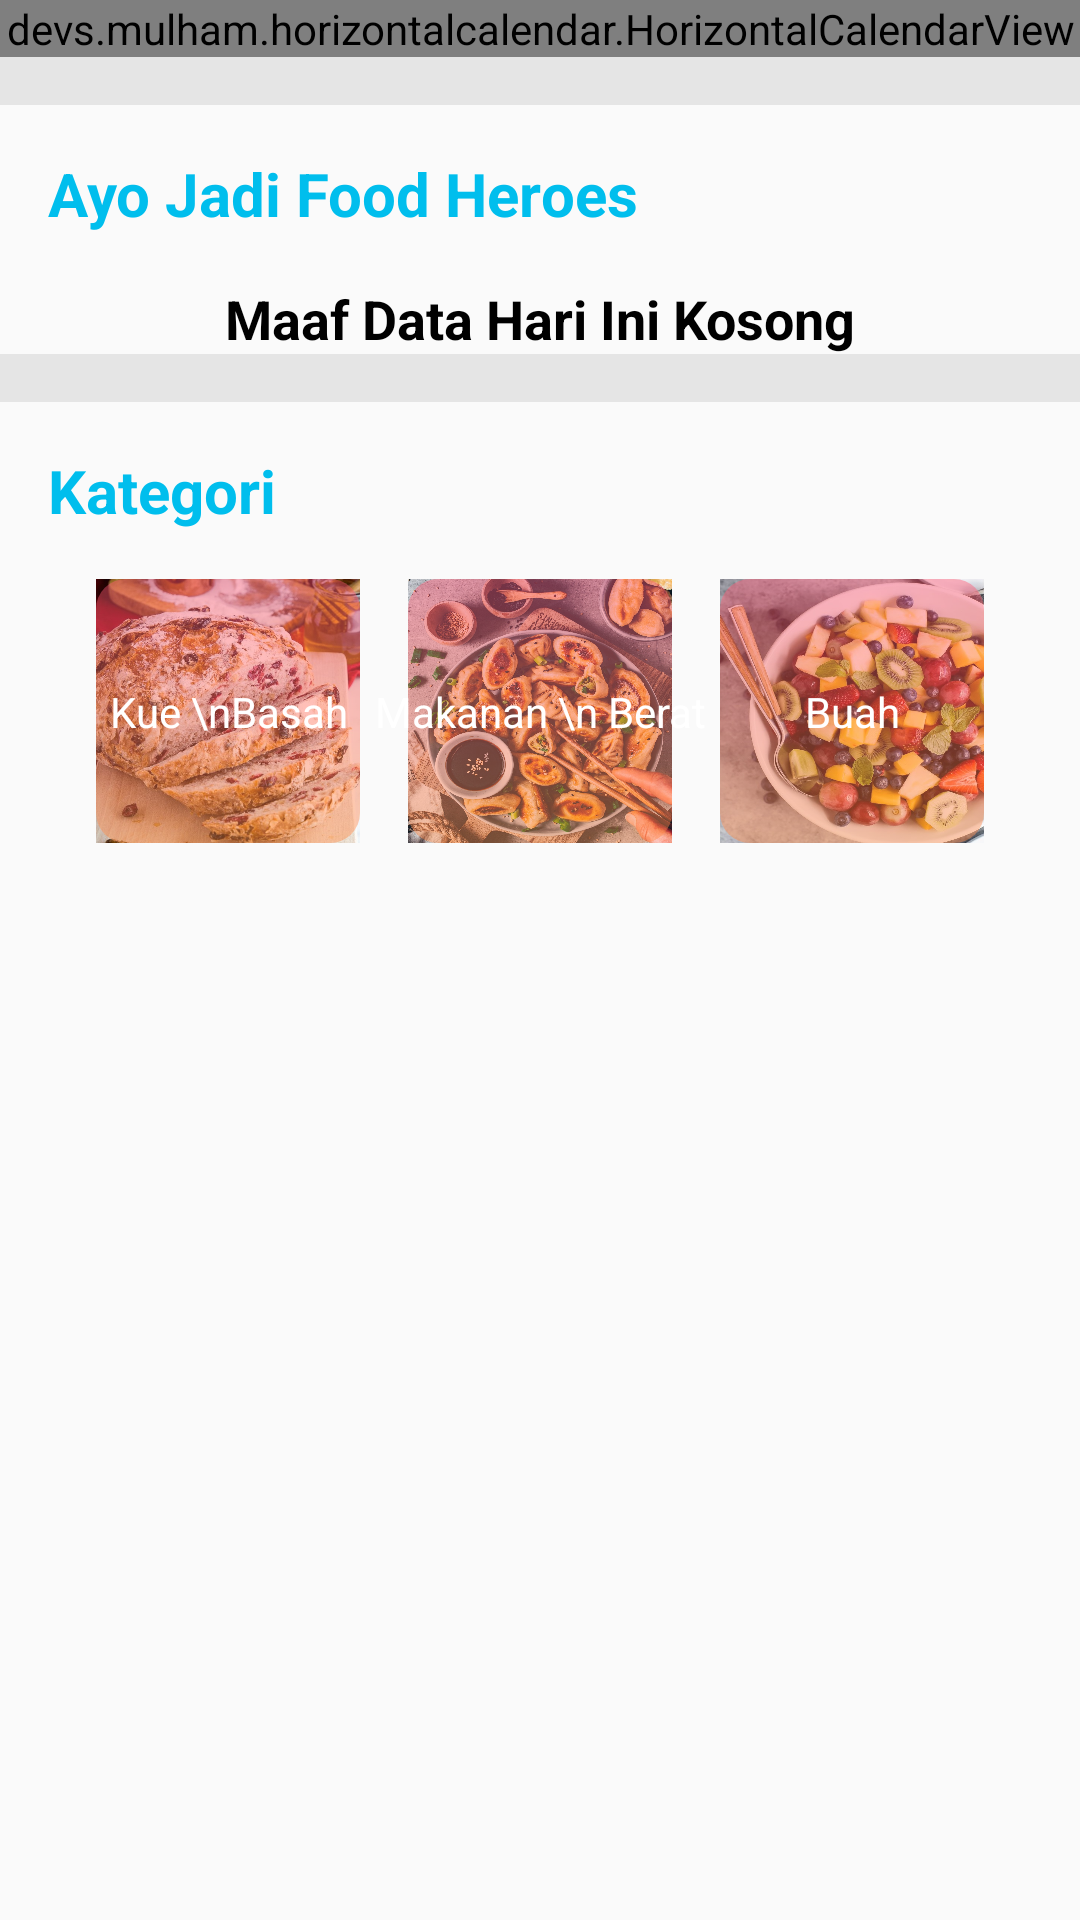

Here is an Android app screen rendered from its layout file. Give the layout XML and the strings, colors and styles it references.
<!-- AndroidManifest.xml: application theme AppTheme -->
<!-- res/layout/fragment_relawan.xml -->
<?xml version="1.0" encoding="utf-8"?>
<FrameLayout xmlns:android="http://schemas.android.com/apk/res/android"
    xmlns:app="http://schemas.android.com/apk/res-auto"
    xmlns:tools="http://schemas.android.com/tools"
    android:layout_width="match_parent"
    android:layout_height="match_parent"
    tools:context=".Relawan.Fragments.RelawanFragment">

    <ScrollView
        android:layout_width="match_parent"
        android:layout_height="match_parent">

        <androidx.constraintlayout.widget.ConstraintLayout
            android:layout_width="match_parent"
            android:layout_height="wrap_content">

            <ImageView
                android:id="@+id/imgSeparator"
                android:layout_width="match_parent"
                android:layout_height="16dp"
                android:background="#e5e5e5"
                android:contentDescription="Separator"
                app:layout_constraintTop_toBottomOf="@id/appbarCalendar" />

            <ImageView
                android:id="@+id/imgSeparator2"
                android:layout_width="match_parent"
                android:layout_height="16dp"
                android:layout_marginTop="24dp"
                android:background="#e5e5e5"
                android:contentDescription="Separator2"
                app:layout_constraintTop_toBottomOf="@id/recDetailMitra" />

            <ImageView
                android:id="@+id/imgKue"
                android:layout_width="88dp"
                android:layout_height="88dp"
                android:background="@drawable/bread"
                android:src="@drawable/gradient_buah"
                app:layout_constraintTop_toBottomOf="@id/txtKategori"
                app:layout_constraintStart_toStartOf="parent"
                android:layout_marginStart="32dp"/>

            <ImageView
                android:id="@+id/imgBuah"
                android:layout_width="88dp"
                android:layout_height="88dp"
                android:background="@drawable/summer_salad"
                android:src="@drawable/gradient_buah"
                app:layout_constraintTop_toBottomOf="@id/txtKategori"
                app:layout_constraintEnd_toEndOf="parent"
                android:layout_marginEnd="32dp"/>

            <ImageView
                android:id="@+id/imgMakanan"
                android:layout_width="88dp"
                android:layout_height="88dp"
                android:background="@drawable/food"
                android:src="@drawable/gradient_buah"
                app:layout_constraintTop_toBottomOf="@id/txtKategori"
                app:layout_constraintEnd_toEndOf="parent"
                app:layout_constraintStart_toStartOf="parent"/>


            <TextView
                android:id="@+id/txtKategori"
                android:layout_width="wrap_content"
                android:layout_height="wrap_content"
                android:lineSpacingExtra="7sp"
                android:padding="16dp"
                android:text="Kategori"
                android:textColor="#00beed"
                android:textSize="20sp"
                android:textStyle="bold"
                app:layout_constraintStart_toStartOf="parent"
                app:layout_constraintTop_toBottomOf="@id/imgSeparator2" />

            <TextView
                android:id="@+id/txtKue"
                android:layout_width="wrap_content"
                android:layout_height="wrap_content"
                android:text="Kue \nBasah"
                android:gravity="center"
                android:textColor="@android:color/white"
                app:layout_constraintTop_toTopOf="@id/imgBuah"
                app:layout_constraintBottom_toBottomOf="@id/imgKue"
                app:layout_constraintStart_toStartOf="@id/imgKue"
                app:layout_constraintEnd_toEndOf="@id/imgKue"/>

            <TextView
                android:id="@+id/txtMakanan"
                android:layout_width="wrap_content"
                android:layout_height="wrap_content"
                android:text="Makanan \n Berat"
                android:textColor="@android:color/white"
                android:gravity="center"
                app:layout_constraintTop_toTopOf="@id/imgMakanan"
                app:layout_constraintBottom_toBottomOf="@id/imgMakanan"
                app:layout_constraintStart_toStartOf="@id/imgMakanan"
                app:layout_constraintEnd_toEndOf="@id/imgMakanan"/>

            <TextView
                android:id="@+id/txtBuah"
                android:layout_width="wrap_content"
                android:layout_height="wrap_content"
                android:text="Buah"
                android:textColor="@android:color/white"
                app:layout_constraintTop_toTopOf="@id/imgBuah"
                app:layout_constraintBottom_toBottomOf="@id/imgBuah"
                app:layout_constraintStart_toStartOf="@id/imgBuah"
                app:layout_constraintEnd_toEndOf="@id/imgBuah"/>

            <TextView
                android:id="@+id/txtAyoFoodHeroes"
                android:layout_width="wrap_content"
                android:layout_height="wrap_content"
                android:lineSpacingExtra="7sp"
                android:padding="16dp"
                android:text="Ayo Jadi Food Heroes"
                android:textColor="#00beed"
                android:textSize="20sp"
                android:textStyle="bold"
                app:layout_constraintStart_toStartOf="parent"
                app:layout_constraintTop_toBottomOf="@id/imgSeparator" />

            <androidx.recyclerview.widget.RecyclerView
                android:id="@+id/recDetailMitra"
                android:layout_width="match_parent"
                android:layout_height="wrap_content"
                android:orientation="horizontal"
                android:paddingStart="16dp"
                android:paddingEnd="16dp"
                app:layout_constraintStart_toStartOf="parent"
                app:layout_constraintTop_toBottomOf="@id/txtAyoFoodHeroes" />

            <TextView
                android:id="@+id/txtDataKosong"
                android:layout_width="match_parent"
                android:layout_height="wrap_content"
                android:textAlignment="center"
                android:textSize="18sp"
                android:textColor="@android:color/black"
                android:textStyle="bold"
                app:layout_constraintTop_toBottomOf="@id/txtAyoFoodHeroes"
                android:text="Maaf Data Hari Ini Kosong"/>

            <com.google.android.material.appbar.AppBarLayout
                android:id="@+id/appbarCalendar"
                android:layout_width="match_parent"
                android:layout_height="wrap_content"
                app:layout_constraintTop_toTopOf="parent">

                <devs.mulham.horizontalcalendar.HorizontalCalendarView
                    android:id="@+id/calendarView"
                    android:layout_width="match_parent"
                    android:layout_height="wrap_content"
                    android:background="@android:color/white"
                    app:textColorNormal="#000"
                    app:textColorSelected="#00beed" />

            </com.google.android.material.appbar.AppBarLayout>
        </androidx.constraintlayout.widget.ConstraintLayout>
    </ScrollView>
</FrameLayout>
<!-- resources referenced by this layout -->
<resources>
  <!-- drawable bread: jpg bitmap (drawable, 232278 bytes) -->
  <!-- drawable food: jpg bitmap (drawable, 802430 bytes) -->
  <!-- drawable gradient_buah (drawable) -->
  <?xml version="1.0" encoding="utf-8"?>
  <shape xmlns:android="http://schemas.android.com/apk/res/android">
      <gradient
          android:startColor="#70ff5673"
          android:endColor="#70ff8c48"
          android:angle="270"
          />
      <corners
          android:radius="10dp"/>
  </shape>
  <!-- drawable summer_salad: jpg bitmap (drawable, 200440 bytes) -->
  <style name="AppTheme" parent="Theme.AppCompat.Light.NoActionBar">
          
          <item name="colorPrimary">@color/colorPrimary</item>
          <item name="colorPrimaryDark">@color/colorPrimaryDark</item>
          <item name="colorAccent">@color/colorAccent</item>
      </style>
  <color name="colorPrimary">#008577</color>
  <color name="colorPrimaryDark">#e5e5ea</color>
  <color name="colorAccent">#D81B60</color>
</resources>
